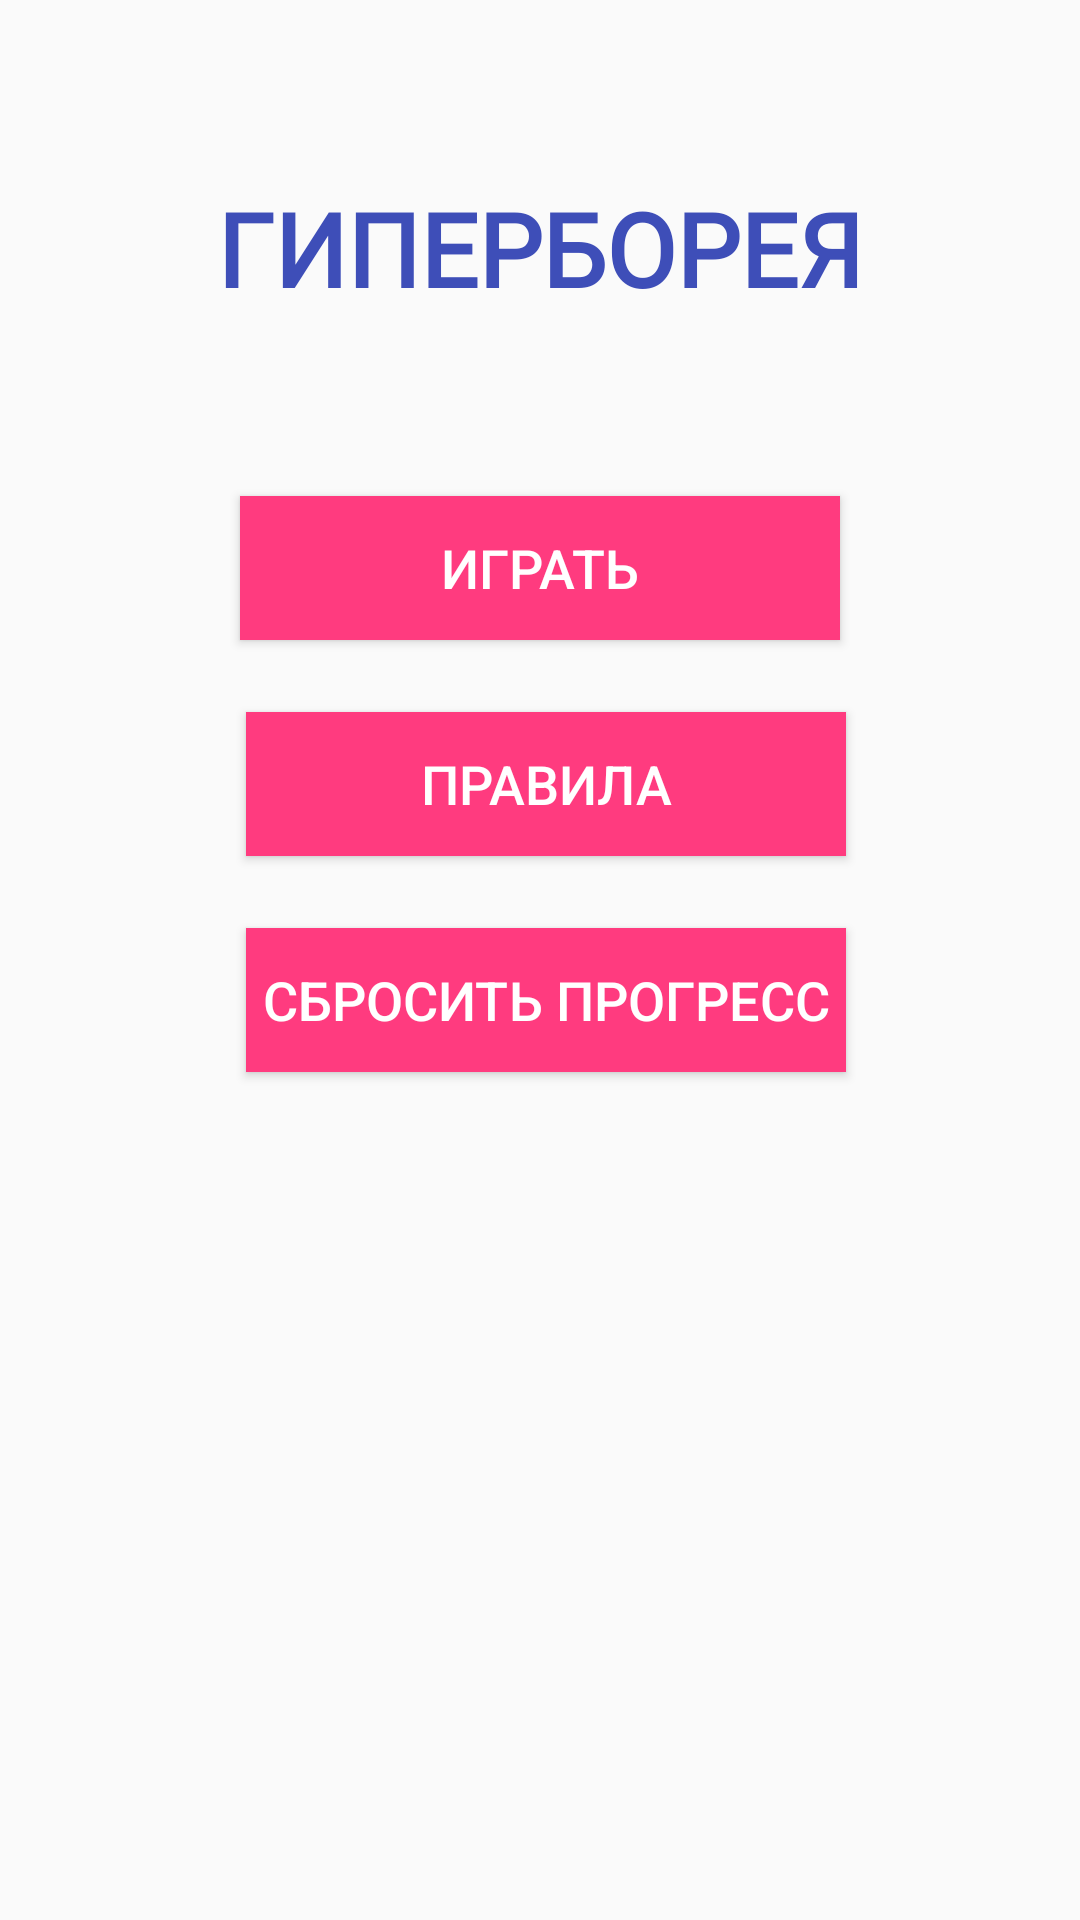

Reconstruct the res/layout file that produces this screen, plus the resources it refers to.
<!-- AndroidManifest.xml: application theme AppTheme -->
<!-- res/layout/activity_main.xml -->
<?xml version="1.0" encoding="utf-8"?>
<android.support.constraint.ConstraintLayout xmlns:android="http://schemas.android.com/apk/res/android"
    xmlns:app="http://schemas.android.com/apk/res-auto"
    xmlns:tools="http://schemas.android.com/tools"
    android:layout_width="match_parent"
    android:layout_height="match_parent"
    android:background="@color/lightBlue"
    tools:context=".MainActivity">

    <TextView
        android:id="@+id/gameName"
        android:layout_width="wrap_content"
        android:layout_height="wrap_content"
        android:layout_marginStart="8dp"
        android:layout_marginTop="60dp"
        android:layout_marginEnd="8dp"
        android:fontFamily="@font/roboto_light"
        android:text="ГИПЕРБОРЕЯ"
        android:textAlignment="center"
        android:textColor="@color/colorPrimary"
        android:textSize="34sp"
        android:textStyle="bold"
        app:layout_constraintEnd_toEndOf="parent"
        app:layout_constraintStart_toStartOf="parent"
        app:layout_constraintTop_toTopOf="parent" />

    <Button
        android:id="@+id/startNewGame"
        android:layout_width="200dp"
        android:layout_height="wrap_content"
        android:layout_marginStart="8dp"
        android:layout_marginTop="60dp"
        android:layout_marginEnd="8dp"
        android:background="@drawable/ripple_effect"
        android:fadingEdge="none"
        android:soundEffectsEnabled="false"
        android:text="ИГРАТЬ"
        android:textColor="@color/cardview_light_background"
        android:textSize="18sp"
        app:layout_constraintEnd_toEndOf="parent"
        app:layout_constraintStart_toStartOf="parent"
        app:layout_constraintTop_toBottomOf="@+id/gameName" />

    <Button
        android:id="@+id/aboutGame"
        android:layout_width="200dp"
        android:layout_height="wrap_content"
        android:layout_marginStart="8dp"
        android:layout_marginTop="24dp"
        android:layout_marginEnd="8dp"
        android:background="@drawable/ripple_effect"
        android:soundEffectsEnabled="false"
        android:text="ПРАВИЛА"
        android:textColor="@color/cardview_light_background"
        android:textSize="18sp"
        app:layout_constraintEnd_toEndOf="parent"
        app:layout_constraintHorizontal_bias="0.515"
        app:layout_constraintStart_toStartOf="parent"
        app:layout_constraintTop_toBottomOf="@+id/startNewGame" />

    <Button
        android:id="@+id/gameSettings"
        android:layout_width="200dp"
        android:layout_height="wrap_content"
        android:layout_marginStart="8dp"
        android:layout_marginTop="24dp"
        android:layout_marginEnd="8dp"
        android:background="@drawable/ripple_effect"
        android:soundEffectsEnabled="false"
        android:text="СБРОСИТЬ ПРОГРЕСС"
        android:textColor="@color/cardview_light_background"
        android:textSize="18sp"
        app:layout_constraintEnd_toEndOf="parent"
        app:layout_constraintHorizontal_bias="0.515"
        app:layout_constraintStart_toStartOf="parent"
        app:layout_constraintTop_toBottomOf="@+id/aboutGame" />

</android.support.constraint.ConstraintLayout>
<!-- resources referenced by this layout -->
<resources>
  <color name="colorPrimary">#3e4eb8</color>
  <color name="lightBlue">#fafafa</color>
  <!-- drawable ripple_effect (drawable) -->
  <?xml version="1.0" encoding="utf-8"?>
  <ripple xmlns:android="http://schemas.android.com/apk/res/android"
      android:color="@color/cardview_light_background">
      <item>
          <shape android:shape="rectangle">
              <solid android:color="@color/colorAccent" />
          </shape>
      </item>
  </ripple>
  <style name="AppTheme" parent="Theme.AppCompat.Light.NoActionBar">
          
          <item name="colorPrimary">@color/colorPrimary</item>
          <item name="colorPrimaryDark">@color/colorPrimaryDark</item>
          <item name="colorAccent">@color/colorPrimaryDark</item>
      </style>
  <color name="colorAccent">#ff3b7f</color>
  <color name="colorPrimaryDark">#2f3ba1</color>
</resources>
